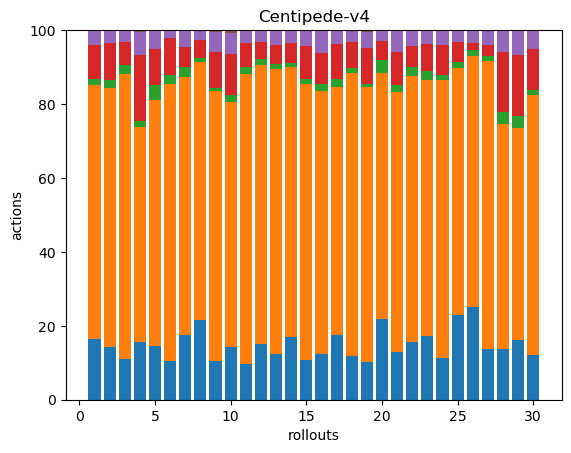

The table this chart was drawn from, first rows:
48, 202, 5, 27, 12, 0, 0, 0, 0, 0, 0, 0, 0, 0, 0, 0, 0, 0
41, 201, 6, 29, 10, 0, 0, 0, 0, 0, 0, 0, 0, 0, 0, 0, 0, 0
35, 242, 7, 20, 10, 0, 0, 0, 0, 0, 0, 0, 0, 0, 0, 0, 0, 0
41, 153, 4, 47, 17, 1, 0, 0, 0, 0, 0, 0, 0, 0, 0, 0, 0, 0
34, 156, 9, 23, 12, 0, 0, 0, 0, 0, 0, 0, 0, 0, 0, 0, 0, 0
33, 236, 8, 31, 7, 0, 0, 0, 0, 0, 0, 0, 0, 0, 0, 0, 0, 0
35, 139, 5, 11, 9, 0, 0, 0, 0, 0, 0, 0, 0, 0, 0, 0, 0, 0
65, 210, 3, 15, 8, 0, 0, 0, 0, 0, 0, 0, 0, 0, 0, 0, 0, 0
45, 314, 4, 42, 23, 2, 0, 0, 0, 0, 0, 0, 0, 0, 0, 0, 0, 0
35, 163, 5, 27, 14, 2, 0, 0, 0, 0, 0, 0, 0, 0, 0, 0, 0, 0
33, 266, 6, 22, 12, 0, 0, 0, 0, 0, 0, 0, 0, 0, 0, 0, 0, 0
41, 206, 5, 12, 8, 1, 0, 0, 0, 0, 0, 0, 0, 0, 0, 0, 0, 0
40, 252, 4, 17, 13, 0, 0, 0, 0, 0, 0, 0, 0, 0, 0, 0, 0, 0
52, 224, 4, 16, 11, 0, 0, 0, 0, 0, 0, 0, 0, 0, 0, 0, 0, 0
39, 270, 5, 32, 15, 1, 0, 0, 0, 0, 0, 0, 0, 0, 0, 0, 0, 0
34, 195, 5, 23, 16, 1, 0, 0, 0, 0, 0, 0, 0, 0, 0, 0, 0, 0
41, 157, 5, 22, 9, 0, 0, 0, 0, 0, 0, 0, 0, 0, 0, 0, 0, 0
46, 296, 5, 28, 12, 0, 0, 0, 0, 0, 0, 0, 0, 0, 0, 0, 0, 0
48, 346, 4, 46, 20, 2, 0, 0, 0, 0, 0, 0, 0, 0, 0, 0, 0, 0
43, 132, 7, 10, 6, 0, 0, 0, 0, 0, 0, 0, 0, 0, 0, 0, 0, 0
48, 258, 7, 33, 21, 1, 0, 0, 0, 0, 0, 0, 0, 0, 0, 0, 0, 0
44, 201, 7, 16, 12, 0, 0, 0, 0, 0, 0, 0, 0, 0, 0, 0, 0, 0
45, 180, 6, 19, 10, 0, 0, 0, 0, 0, 0, 0, 0, 0, 0, 0, 0, 0
51, 338, 6, 36, 18, 0, 0, 0, 0, 0, 0, 0, 0, 0, 0, 0, 0, 0
56, 164, 4, 13, 8, 0, 0, 0, 0, 0, 0, 0, 0, 0, 0, 0, 0, 0
64, 174, 4, 5, 9, 0, 0, 0, 0, 0, 0, 0, 0, 0, 0, 0, 0, 0
48, 271, 5, 10, 14, 0, 0, 0, 0, 0, 0, 0, 0, 0, 0, 0, 0, 0
30, 132, 7, 35, 13, 0, 0, 0, 0, 0, 0, 0, 0, 0, 0, 0, 0, 0
34, 122, 7, 35, 14, 0, 0, 0, 0, 0, 0, 0, 0, 0, 0, 0, 0, 0
49, 287, 6, 45, 20, 1, 0, 0, 0, 0, 0, 0, 0, 0, 0, 0, 0, 0
